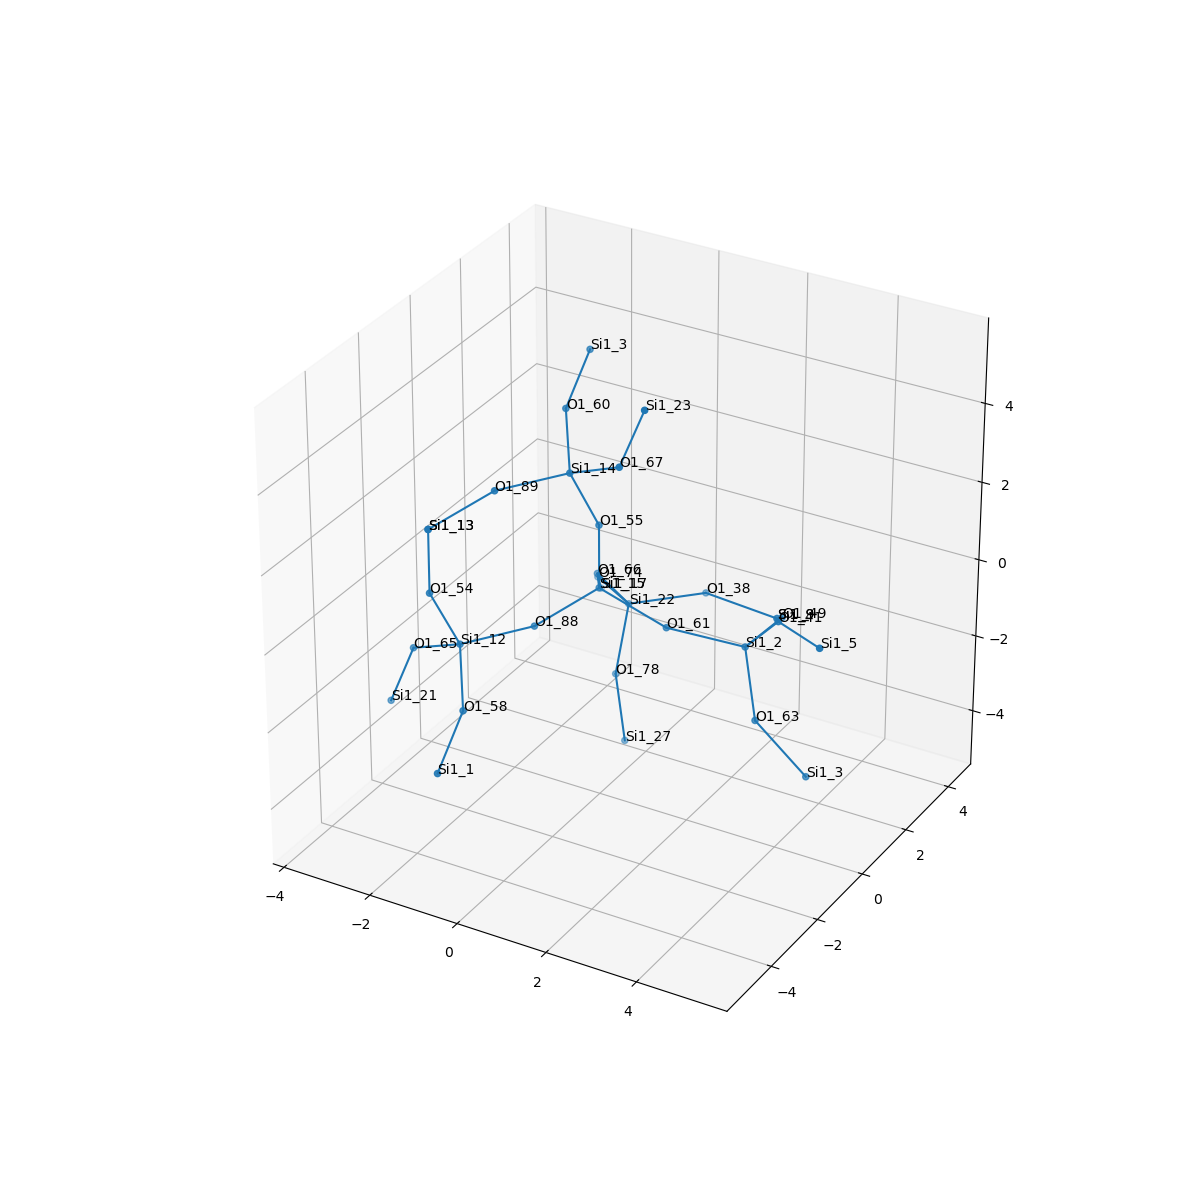

Values plotted in this chart, from the file beside it:
, neighbor_num, isite, atom, x, y, z, front_index
0, 0, 15, Si1, 0.0, 0.0, 0.0, 
1, 1, 66, O1, -0.7571, 1.311, -0.56, 0.0
2, 1, 61, O1, 1.522, -5.551115123125783e-17, -0.5299, 0.0
3, 1, 55, O1, 5.551115123125783e-17, 5.551115123125783e-17, 1.61, 0.0
4, 1, 88, O1, -0.7529, -1.318, -0.5368, 0.0
5, 2, 22, Si1, -0.5666, 2.3, -1.819, 1.0
6, 2, 2, Si1, 3.028, 0.5037, -0.7982, 2.0
7, 2, 14, Si1, -0.3589, -0.5339, 3.085, 3.0
8, 2, 12, Si1, -1.739, -2.586, -0.6498, 4.0
9, 3, 38, O1, 0.7469, 3.199, -1.576, 5.0
10, 3, 78, O1, -0.3913, 1.407, -3.148, 5.0
11, 3, 74, O1, -1.827, 3.283, -2.03, 5.0
12, 3, 49, O1, 3.036, 2.113, -0.8981, 6.0
13, 3, 63, O1, 3.571, -0.09468, -2.193, 6.0
14, 3, 41, O1, 3.981, 0.04276, 0.4189, 6.0
15, 3, 60, O1, -1.091, 0.6411, 3.91, 7.0
16, 3, 67, O1, 0.9851, -0.9719, 3.865, 7.0
17, 3, 89, O1, -1.345, -1.802, 2.972, 7.0
18, 3, 58, O1, -1.006, -3.761, -1.475, 8.0
19, 3, 65, O1, -3.083, -2.148, -1.429, 8.0
20, 3, 54, O1, -2.098, -3.12, 0.8258, 8.0
21, 4, 9, Si1, 2.344, 3.275, -1.772, 9.0
22, 4, 27, Si1, -0.06007, 1.187, -4.708, 10.0
23, 4, 17, Si1, -2.349, 4.385, -3.086, 11.0
24, 4, 9, Si1, 2.344, 3.275, -1.772, 12.0
25, 4, 3, Si1, 4.633, 0.07716, -3.394, 13.0
26, 4, 5, Si1, 5.315, -0.8306, 0.6567, 14.0
27, 4, 3, Si1, -1.311, 2.05, 4.659, 15.0
28, 4, 23, Si1, 1.505, -0.9039, 5.389, 16.0
29, 4, 13, Si1, -2.098, -3.12, 2.436, 17.0
30, 4, 1, Si1, -0.7861, -5.17, -2.224, 18.0
31, 4, 21, Si1, -3.603, -2.216, -2.954, 19.0
32, 4, 13, Si1, -2.098, -3.12, 2.436, 20.0
